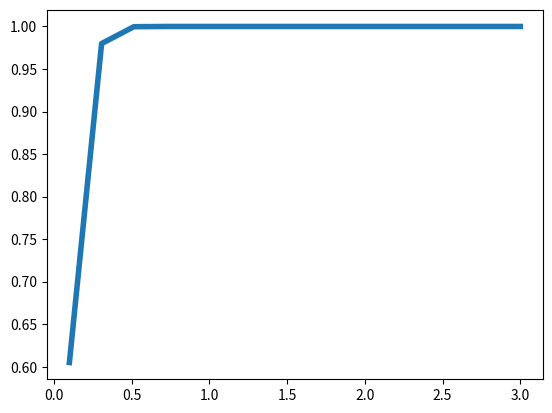

The matplotlib source for this figure:
# -*- coding: utf-8 -*-

import scipy.integrate as integrate
import math
import matplotlib.pyplot as plt

class HaenoModel:
    def __init__(self):
        self.r0 = 1.0
        self.r1 = 1.1
        self.r2 = 1.0
        
        self.u1 = 0.1
        self.u2 = 0.5
        
        self.t = 100.0
        
        self.N = 10
        
        self.a = 0.0
        self.b = 0.0
        
        self.V = []
        
        self.Q0_points = 20
        self.Q0_vals = []
        
        self.rho1 = 0.0
        self.rh03 = 0.0
    
    def Geta(self):
        return self.N * self.u1 * self.rho1

    def Getb(self):
        return self.N * self.u1 * (1.0 - self.V[1] - self.rho1)

    def Getrho1(self):
        rho1 = 1.0 - ((self.r0 * (1.0-self.u1)) / (self.r1 + self.r0 * self.u1)) 
        rho1 = rho1 / (1.0 - math.pow((self.r0 * (1.0-self.u1) / (self.r1+self.r0 * self.u1)) , self.N))
        return rho1
        
    def Getrho3(self):
        rho3 = 1.0 - (self.r0 * (1.0-self.u1) / (self.r2 + self.r1 * self.u2))
        rho3 = rho3 / (1.0 - math.pow((self.r0 * (1.0-self.u1) / (self.r2 + self.r1 * self.u2)) , self.N))
        return rho3
        
    def UpdateV(self):
        self.V = []
        #Set up initial linear distribution of V
        for i in range(0,self.N+1):
            val = 1.0 - float(i)/self.N
            self.V.append(val)
        
        MAX_ITER = 1000
        for iter in range(0,MAX_ITER):
            for i in range(1, self.N):
                prv = self.V[i-1]
                nxt = self.V[i+1]
                Pi = float(i*(self.N-i))
                Pi /= (i*self.r1*(1.0-self.u2) + self.r0*(self.N-i))
                
                new = self.r1 * (1.0 - self.u2) * nxt + self.r0 * prv
                new = new / (self.r1 * self.u2 * self.rho3/Pi + self.r1 * (1.0 - self.u2) + self.r0)
                
                self.V[i] = new
        
    def CalculateParameters(self):
        self.rho1 = self.Getrho1()
        self.rho3 = self.Getrho3()
        
        self.UpdateV()
        self.UpdateQ0()
        
        self.a = self.Geta()
        self.b = self.Getb()
        
        print("A = {0} B = {1}".format(self.a, self.b))
    
    def GetLambdaK(self, k):
        res = (self.N - k) * ((self.N - k) * self.r1 * self.u2 + self.r2 * k)
        res /= (self.N-k)*self.r1 + self.r2 * k
        return res
    
    
    def GetMuK(self, k):
        res = k * (self.N - k) * self.r1 * (1.0 - self.u2)
        res /= (self.N - k) * self.r1 + self.r2 * k
        return res    
    
    def UpdateQ0(self):
        self.Q0_vals = []
        for t_it in range(0, self.Q0_points):
            maxT = float(t_it) / (self.Q0_points - 1) * self.t
    
            #Initialise Q with I conditions
            q = []
            q_dots = []
            for i in range(0,self.N+1):
                q.append(0.0)
                q_dots.append(0.0)
            q[self.N] = 1.0
    
            curT = 0.0
            deltaT = 0.01    
            while curT < maxT:
                for k in range(0,self.N):
                    lamk = self.GetLambdaK(k)
                    muk = self.GetMuK(k)
                    if k > 0:
                        q_dots[k] = lamk * q[k+1] - (lamk + muk) * q[k] + muk * q[k-1]
                    else:
                        q_dots[k] = lamk * q[k+1] - (lamk + muk) * q[k]
                for k in range(0,self.N):
                    newQ = q[k] + q_dots[k] * deltaT
                    q[k] = newQ
                curT += deltaT
            
            print("Q_{0} = {1}".format(maxT, q[0]))
            self.Q0_vals.append(q[0])
    
    #Fetch Cached Q0
    def Q0(self, t):
        index = (t / self.t) * (self.Q0_points - 1)
        #print("INDEX {0}".format(index))
        
        left_dex = int(math.floor(index))
        right_dex = int(math.ceil(index))
        left_val = self.Q0_vals[left_dex]
        right_val = self.Q0_vals[right_dex]
        
        frac = index - left_dex
        
        #Linerly interlopate between Q0 vals
        val = left_val + (right_val - left_val) * frac
        return val

    def GetTunnelTerm(self):
        res = (self.b / (self.a + self.b)) * (1.0 - math.exp(-(self.a + self.b) * self.t))
        return res
        
    def GetL(self):
        result, error = integrate.quad(lambda z: self.Q0(z) * self.a * math.exp(-(self.a + self.b)*(self.t - z)), 0, self.t)
        return result
    
    def GetX2(self):
        self.CalculateParameters()
        tunnelTerm = self.GetTunnelTerm()
        L_term = self.GetL()
        print("TT {0} LT {1}".format(tunnelTerm, L_term))
        return tunnelTerm + L_term
        

myHaeno = HaenoModel()

datapointcount = 15

minr1 = 0.1
maxr1 = 3.0
dataPointsY=[]
dataPointsT=[]

for i in range(0, datapointcount):
    print(i)
    r1 = ((float(i) / (datapointcount - 1)) * (maxr1 - minr1)) + minr1
    dataPointsT.append(r1)
    myHaeno.r1 = r1
    X2 = myHaeno.GetX2()
    print("X2 is {0}".format(X2))
    dataPointsY.append(X2)


plt.plot(dataPointsT, dataPointsY, linewidth=4.0, label="X2(t)")